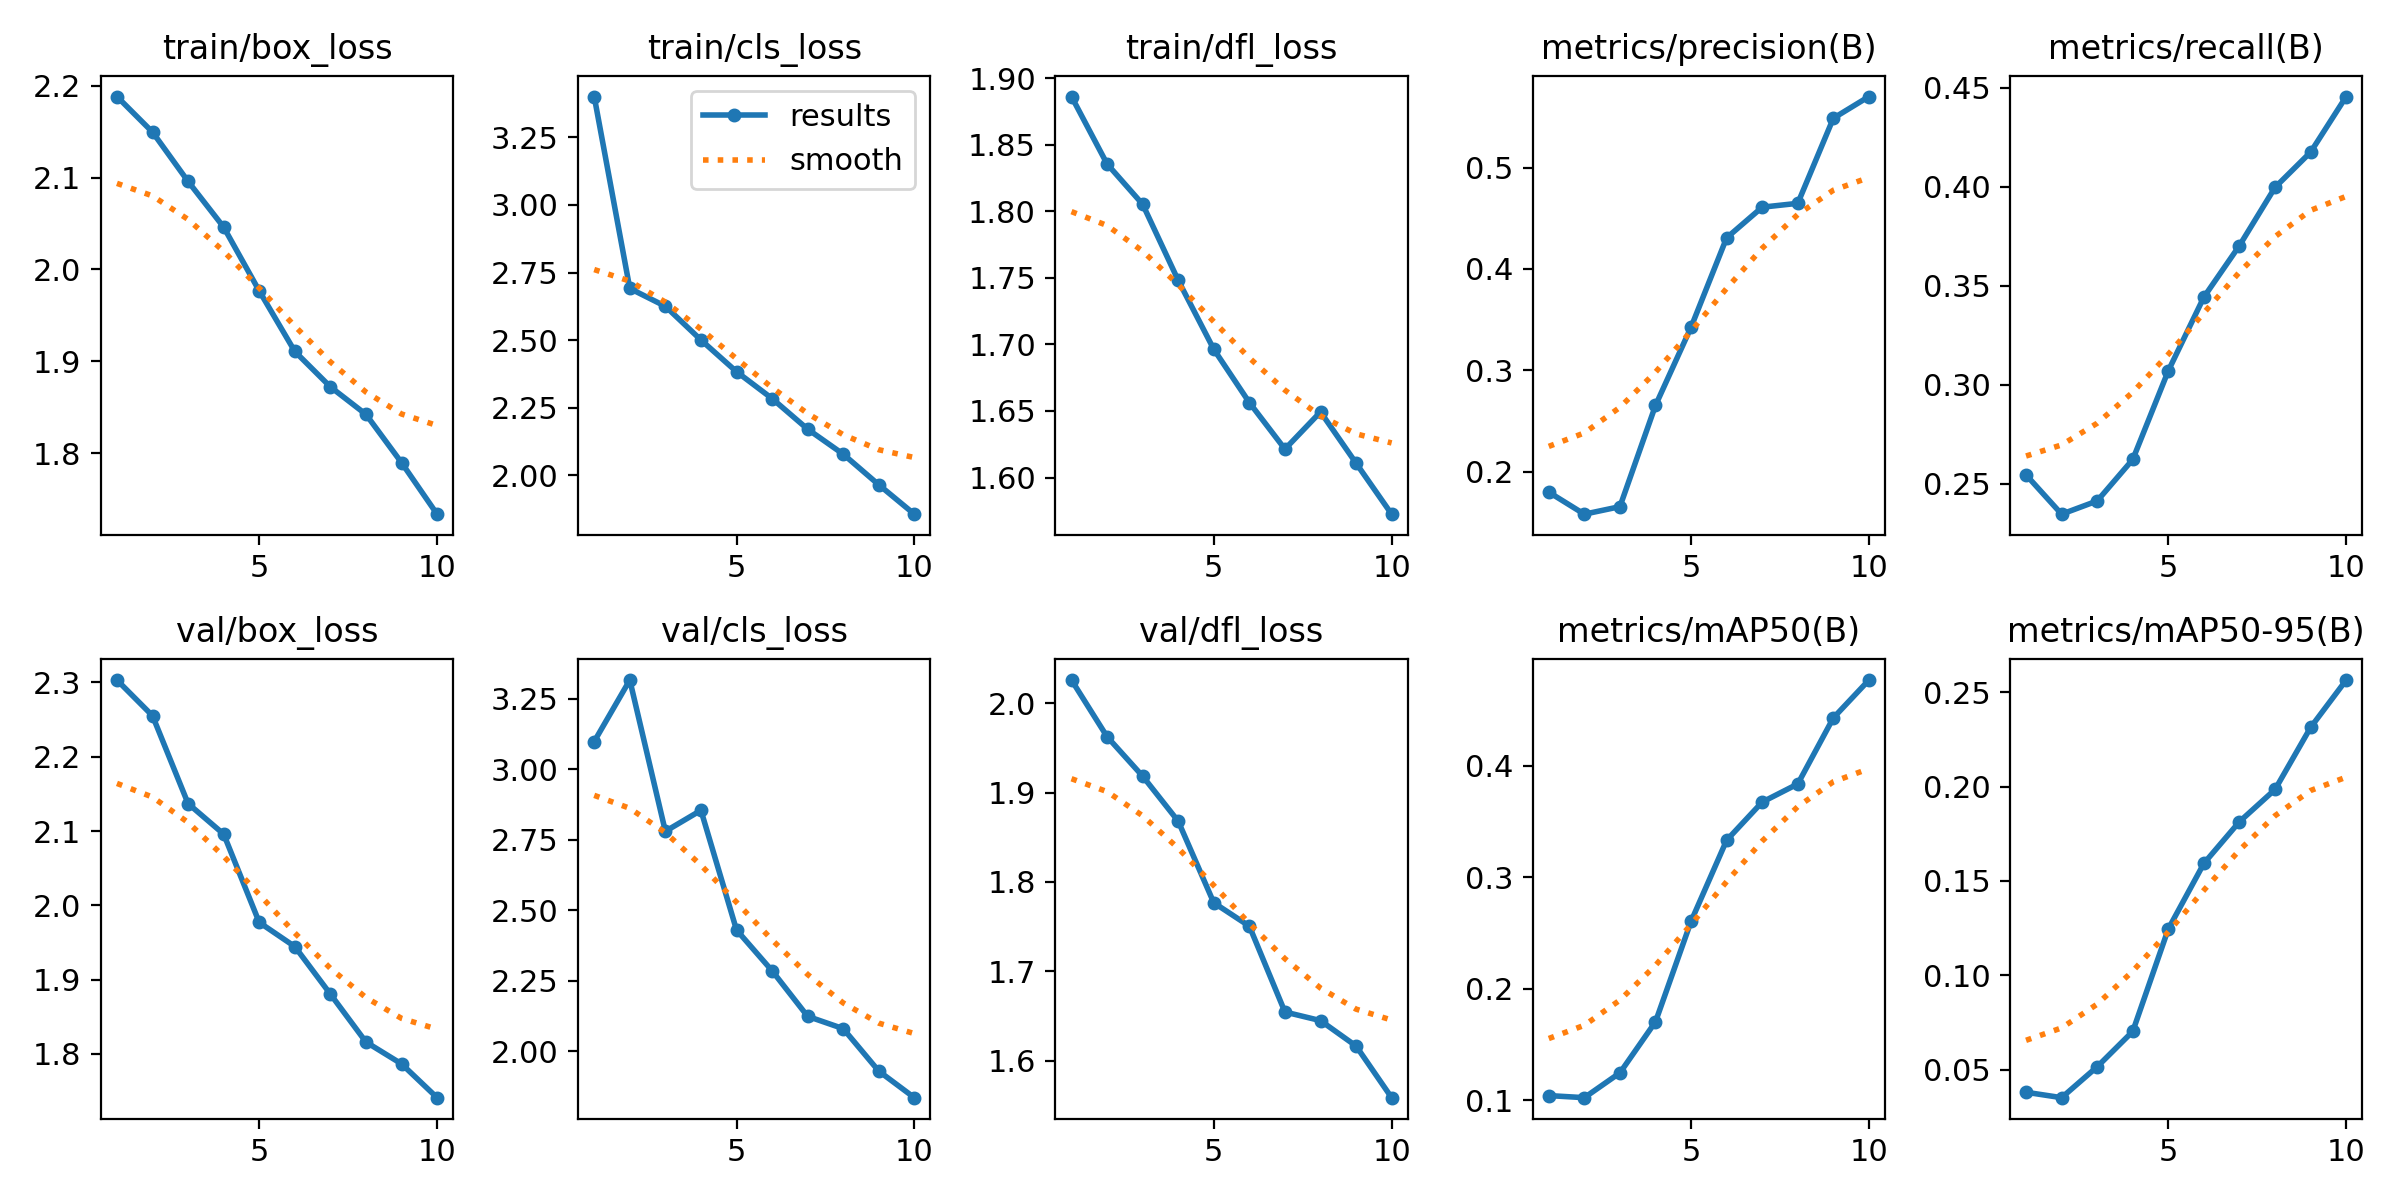

The file beside this chart, header and first rows:
epoch, time, train/box_loss, train/cls_loss, train/dfl_loss, metrics/precision(B), metrics/recall(B), metrics/mAP50(B), metrics/mAP50-95(B), val/box_loss, val/cls_loss, val/dfl_loss, lr/pg0, lr/pg1, lr/pg2
1, 190.7, 2.188, 3.401, 1.886, 0.18, 0.2545, 0.1043, 0.03805, 2.303, 3.098, 2.026, 0.0004158, 0.0004158, 0.0004158
2, 373.1, 2.15, 2.691, 1.836, 0.1583, 0.2347, 0.1024, 0.03518, 2.255, 3.316, 1.963, 0.0007501, 0.0007501, 0.0007501
3, 556.5, 2.096, 2.625, 1.805, 0.1657, 0.2414, 0.1247, 0.05156, 2.137, 2.78, 1.918, 0.001002, 0.001002, 0.001002
4, 743.2, 2.046, 2.5, 1.748, 0.2655, 0.2623, 0.1704, 0.07029, 2.096, 2.855, 1.868, 0.0008787, 0.0008787, 0.0008787
5, 928.8, 1.977, 2.383, 1.696, 0.3426, 0.3071, 0.2604, 0.1246, 1.977, 2.43, 1.777, 0.000755, 0.000755, 0.000755
6, 1117, 1.911, 2.284, 1.656, 0.4307, 0.3444, 0.3331, 0.1593, 1.945, 2.286, 1.75, 0.0006312, 0.0006312, 0.0006312
7, 1304, 1.872, 2.17, 1.621, 0.4609, 0.3704, 0.3673, 0.1814, 1.881, 2.124, 1.654, 0.0005075, 0.0005075, 0.0005075
8, 1483, 1.842, 2.078, 1.649, 0.4647, 0.3998, 0.3836, 0.1985, 1.816, 2.08, 1.645, 0.0003837, 0.0003837, 0.0003837
9, 1657, 1.79, 1.965, 1.611, 0.5486, 0.4176, 0.4428, 0.2313, 1.787, 1.93, 1.616, 0.00026, 0.00026, 0.00026
10, 1832, 1.733, 1.856, 1.572, 0.5699, 0.4457, 0.4767, 0.2564, 1.741, 1.836, 1.558, 0.0001363, 0.0001363, 0.0001363
